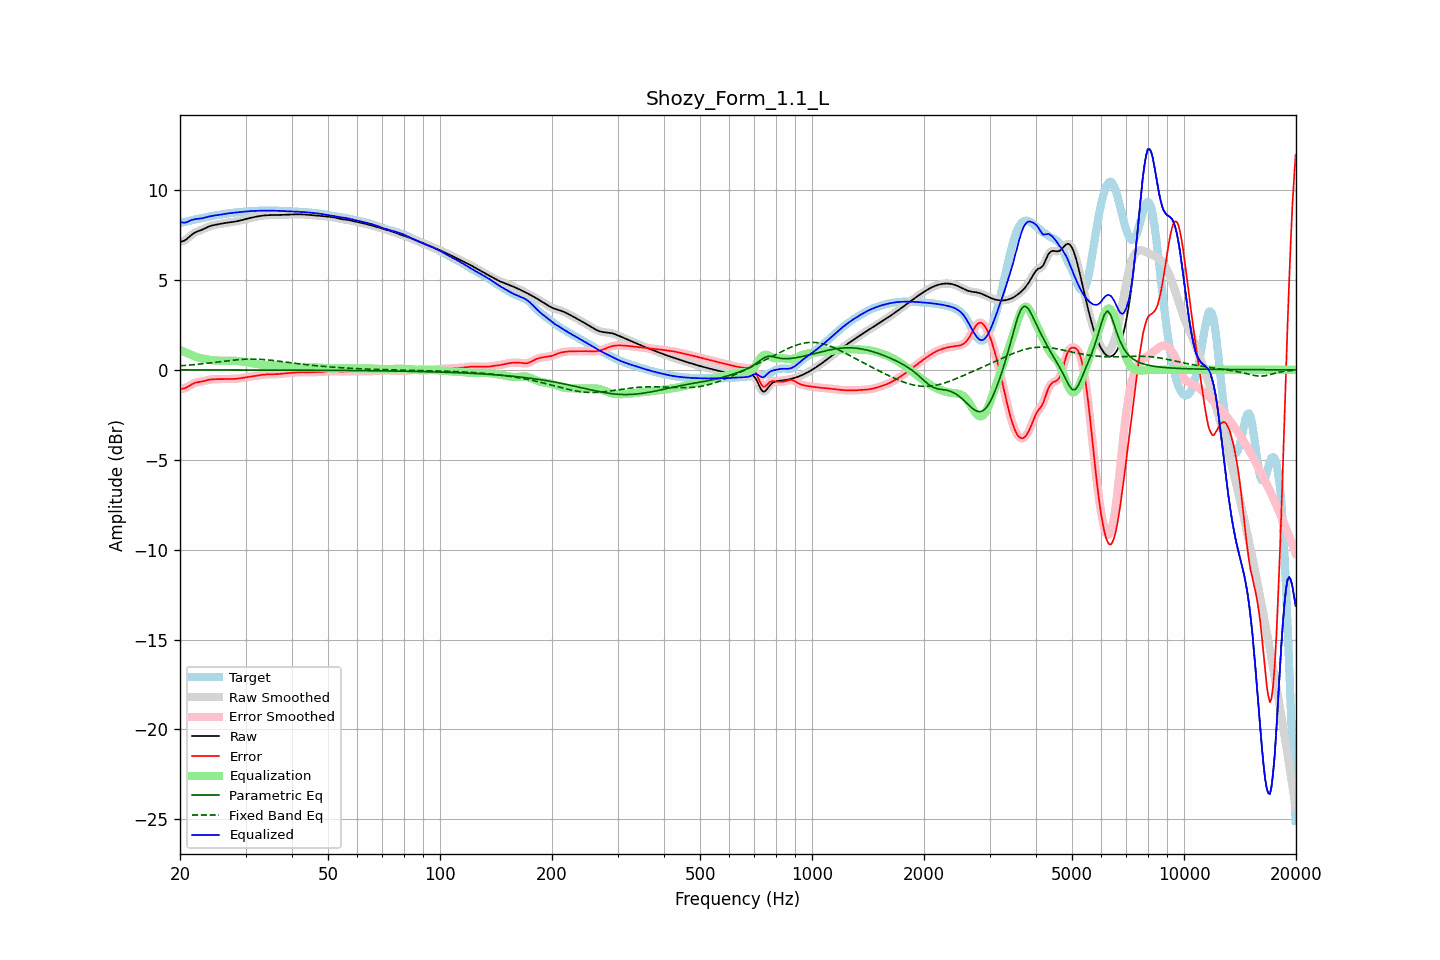

The data file committed next to this chart (first rows):
frequency, raw, error, smoothed, error_smoothed, equalization, parametric_eq, fixed_band_eq, equalized_raw, equalized_smoothed, target
20.00, 7.12, -1.06, 7.12, -1.06, 1.10, -0.00, 0.22, 8.23, 8.23, 8.18
20.20, 7.14, -1.06, 7.14, -1.06, 1.06, -0.00, 0.23, 8.20, 8.20, 8.19
20.40, 7.16, -1.04, 7.16, -1.04, 1.02, -0.00, 0.23, 8.18, 8.18, 8.20
20.61, 7.20, -1.02, 7.20, -1.02, 0.98, -0.00, 0.24, 8.18, 8.19, 8.22
20.81, 7.26, -0.98, 7.26, -0.98, 0.95, -0.00, 0.25, 8.21, 8.21, 8.24
21.02, 7.33, -0.94, 7.33, -0.93, 0.91, -0.00, 0.26, 8.24, 8.24, 8.27
21.23, 7.41, -0.88, 7.41, -0.88, 0.87, -0.01, 0.26, 8.28, 8.28, 8.29
21.44, 7.49, -0.82, 7.49, -0.82, 0.84, -0.01, 0.27, 8.33, 8.32, 8.31
21.66, 7.56, -0.78, 7.56, -0.78, 0.79, -0.01, 0.28, 8.35, 8.35, 8.33
21.87, 7.62, -0.73, 7.62, -0.74, 0.75, -0.01, 0.29, 8.37, 8.37, 8.35
22.09, 7.66, -0.71, 7.66, -0.71, 0.72, -0.01, 0.30, 8.38, 8.38, 8.37
22.31, 7.70, -0.69, 7.70, -0.69, 0.69, -0.01, 0.31, 8.39, 8.39, 8.39
22.54, 7.73, -0.67, 7.73, -0.67, 0.67, -0.01, 0.32, 8.40, 8.40, 8.41
22.76, 7.77, -0.66, 7.77, -0.66, 0.65, -0.01, 0.33, 8.41, 8.41, 8.42
22.99, 7.80, -0.64, 7.80, -0.64, 0.63, -0.01, 0.34, 8.43, 8.43, 8.44
23.22, 7.84, -0.62, 7.85, -0.62, 0.61, -0.01, 0.35, 8.45, 8.45, 8.46
23.45, 7.89, -0.59, 7.89, -0.59, 0.59, -0.01, 0.36, 8.48, 8.48, 8.48
23.69, 7.93, -0.57, 7.93, -0.57, 0.57, -0.01, 0.37, 8.50, 8.50, 8.50
23.92, 7.97, -0.55, 7.97, -0.55, 0.56, -0.01, 0.38, 8.53, 8.53, 8.52
24.16, 8.00, -0.54, 8.00, -0.54, 0.54, -0.01, 0.39, 8.54, 8.54, 8.54
24.40, 8.03, -0.53, 8.03, -0.53, 0.53, -0.01, 0.40, 8.56, 8.56, 8.55
24.65, 8.05, -0.52, 8.05, -0.52, 0.52, -0.01, 0.41, 8.57, 8.57, 8.57
24.89, 8.07, -0.52, 8.07, -0.52, 0.52, -0.01, 0.42, 8.58, 8.58, 8.59
25.14, 8.08, -0.52, 8.08, -0.52, 0.52, -0.01, 0.43, 8.60, 8.60, 8.60
25.39, 8.10, -0.52, 8.10, -0.52, 0.51, -0.01, 0.44, 8.61, 8.61, 8.62
25.65, 8.12, -0.51, 8.12, -0.51, 0.51, -0.01, 0.45, 8.63, 8.63, 8.63
25.91, 8.13, -0.51, 8.13, -0.51, 0.51, -0.01, 0.47, 8.65, 8.65, 8.64
26.16, 8.15, -0.51, 8.15, -0.51, 0.51, -0.01, 0.48, 8.66, 8.66, 8.66
26.43, 8.16, -0.51, 8.16, -0.51, 0.51, -0.01, 0.49, 8.68, 8.68, 8.67
26.69, 8.18, -0.51, 8.18, -0.51, 0.51, -0.01, 0.50, 8.69, 8.69, 8.69
26.96, 8.19, -0.51, 8.19, -0.51, 0.51, -0.01, 0.51, 8.70, 8.70, 8.70
27.23, 8.20, -0.51, 8.20, -0.51, 0.51, -0.01, 0.52, 8.71, 8.71, 8.71
27.50, 8.21, -0.51, 8.21, -0.51, 0.51, -0.01, 0.53, 8.72, 8.72, 8.72
27.77, 8.22, -0.51, 8.22, -0.51, 0.51, -0.01, 0.54, 8.73, 8.73, 8.73
28.05, 8.24, -0.50, 8.24, -0.50, 0.50, -0.01, 0.55, 8.74, 8.74, 8.74
28.33, 8.26, -0.50, 8.26, -0.50, 0.50, -0.01, 0.56, 8.75, 8.75, 8.75
28.62, 8.27, -0.49, 8.27, -0.49, 0.49, -0.01, 0.56, 8.76, 8.76, 8.76
28.90, 8.29, -0.48, 8.29, -0.48, 0.48, -0.01, 0.57, 8.77, 8.77, 8.77
29.19, 8.31, -0.46, 8.31, -0.46, 0.46, -0.01, 0.58, 8.78, 8.78, 8.78
29.48, 8.34, -0.45, 8.34, -0.45, 0.45, -0.01, 0.58, 8.79, 8.79, 8.79
29.78, 8.36, -0.44, 8.36, -0.44, 0.44, -0.01, 0.59, 8.80, 8.80, 8.80
30.08, 8.38, -0.42, 8.38, -0.42, 0.42, -0.01, 0.59, 8.81, 8.81, 8.80
30.38, 8.41, -0.41, 8.41, -0.41, 0.41, -0.01, 0.59, 8.81, 8.81, 8.81
30.68, 8.43, -0.39, 8.43, -0.39, 0.39, -0.01, 0.60, 8.82, 8.82, 8.82
30.99, 8.45, -0.38, 8.45, -0.38, 0.38, -0.01, 0.60, 8.83, 8.83, 8.83
31.30, 8.47, -0.36, 8.47, -0.36, 0.36, -0.01, 0.60, 8.83, 8.83, 8.83
31.61, 8.49, -0.35, 8.49, -0.35, 0.35, -0.01, 0.60, 8.84, 8.84, 8.84
31.93, 8.51, -0.33, 8.51, -0.33, 0.33, -0.01, 0.59, 8.84, 8.84, 8.84
32.24, 8.53, -0.32, 8.53, -0.32, 0.32, -0.01, 0.59, 8.84, 8.84, 8.84
32.57, 8.54, -0.30, 8.54, -0.30, 0.30, -0.01, 0.59, 8.85, 8.85, 8.84
32.89, 8.56, -0.29, 8.56, -0.29, 0.29, -0.01, 0.58, 8.85, 8.85, 8.85
33.22, 8.57, -0.28, 8.57, -0.28, 0.28, -0.01, 0.58, 8.85, 8.85, 8.85
33.55, 8.58, -0.27, 8.58, -0.27, 0.27, -0.01, 0.57, 8.85, 8.85, 8.85
33.89, 8.59, -0.26, 8.59, -0.26, 0.26, -0.01, 0.56, 8.85, 8.85, 8.85
34.23, 8.60, -0.26, 8.60, -0.26, 0.26, -0.01, 0.56, 8.85, 8.85, 8.85
34.57, 8.60, -0.25, 8.60, -0.25, 0.25, -0.01, 0.55, 8.85, 8.85, 8.85
34.92, 8.60, -0.25, 8.60, -0.25, 0.25, -0.01, 0.54, 8.85, 8.85, 8.85
35.27, 8.60, -0.25, 8.60, -0.25, 0.25, -0.01, 0.53, 8.85, 8.85, 8.85
35.62, 8.60, -0.25, 8.60, -0.25, 0.25, -0.01, 0.52, 8.85, 8.85, 8.85
35.97, 8.60, -0.24, 8.60, -0.24, 0.24, -0.01, 0.51, 8.85, 8.85, 8.85
... 635 more rows
